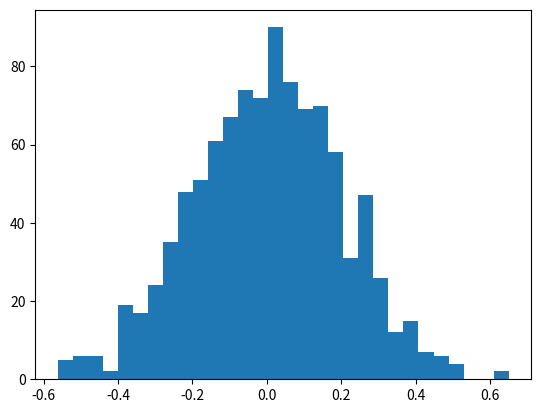

Python code for this plot:
# ch23_6.py
import numpy as np
import matplotlib.pyplot as plt

mean, sigma = 0, 0.2
s = np.random.normal(mean, sigma, 1000)

plt.hist(s, bins=30)
plt.show()









